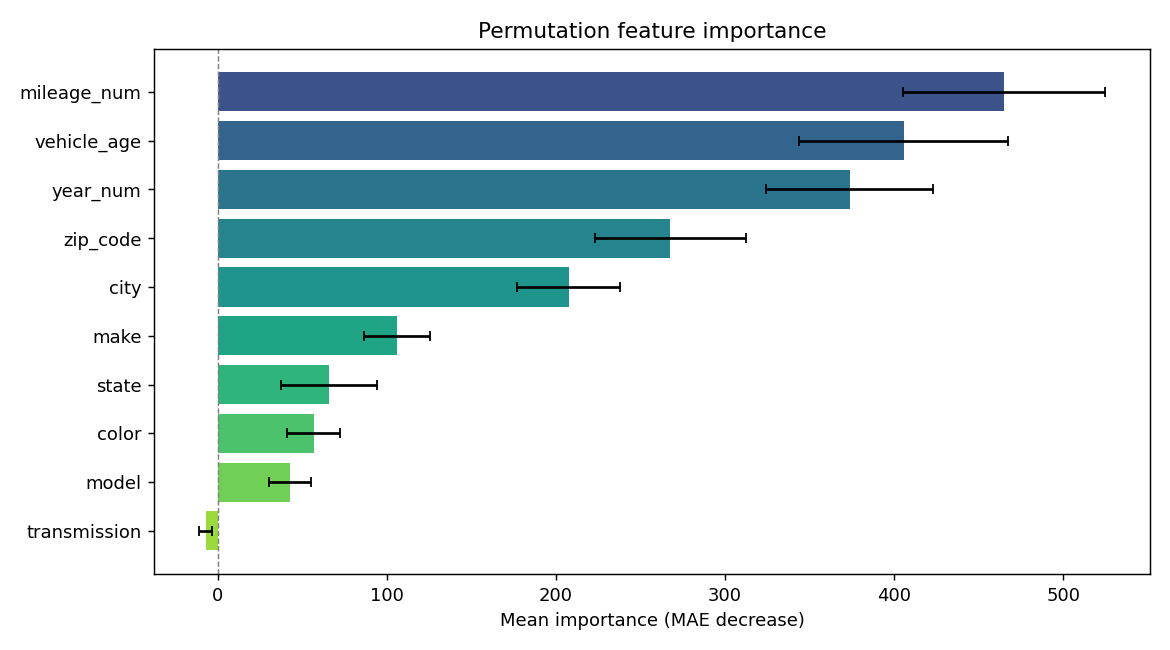

The data file committed next to this chart (first rows):
feature, importance, std
mileage_num, 464.9, 59.77
vehicle_age, 405.5, 61.99
year_num, 373.7, 49.32
zip_code, 267.6, 44.87
city, 207.4, 30.72
make, 105.9, 19.45
state, 65.84, 28.31
color, 56.62, 15.81
model, 42.72, 12.26
transmission, -7.03, 3.886
